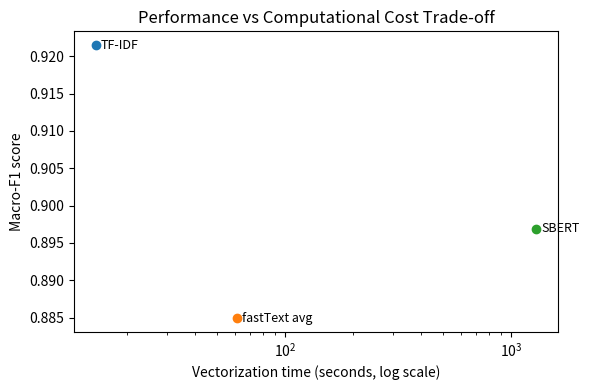

The matplotlib source for this figure: (Note: this script raises an exception after producing the figure.)
import matplotlib.pyplot as plt

def plot_tradeoff():
    # Datos (los tuyos reales)
    methods = ["TF-IDF", "fastText avg", "SBERT"]
    vector_time = [14.566, 61.074, 1291.760]  # segundos
    macro_f1 = [0.9215, 0.8849, 0.8969]

    plt.figure(figsize=(6, 4))

    for x, y, label in zip(vector_time, macro_f1, methods):
        plt.scatter(x, y)
        plt.text(x * 1.05, y, label, fontsize=9, verticalalignment="center")

    plt.xscale("log")  # CLAVE: escala log para que SBERT no aplaste todo
    plt.xlabel("Vectorization time (seconds, log scale)")
    plt.ylabel("Macro-F1 score")
    plt.title("Performance vs Computational Cost Trade-off")

    plt.tight_layout()
    plt.savefig("results/fig_tradeoff.png", dpi=300)
    plt.close()

if __name__ == "__main__":
    plot_tradeoff()
